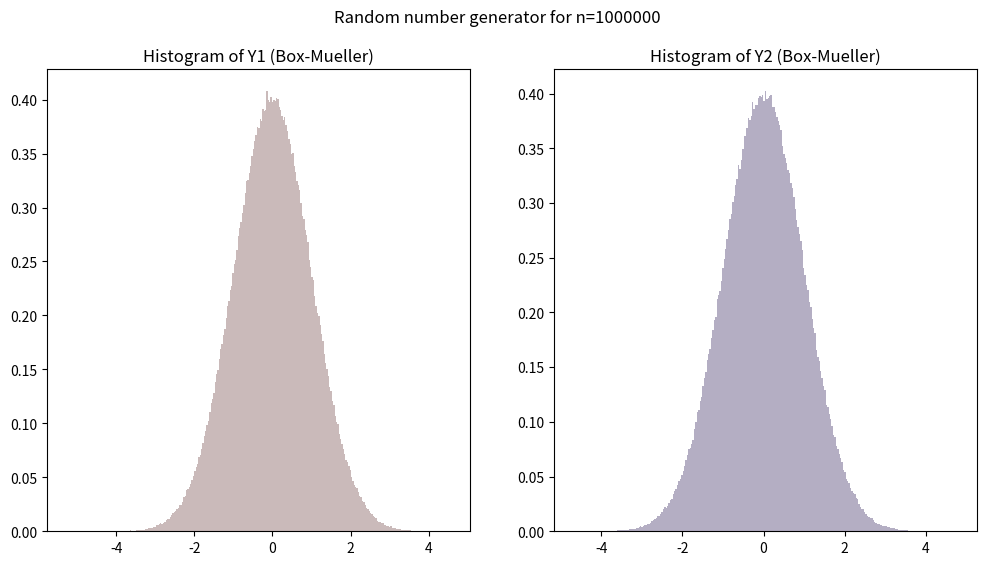
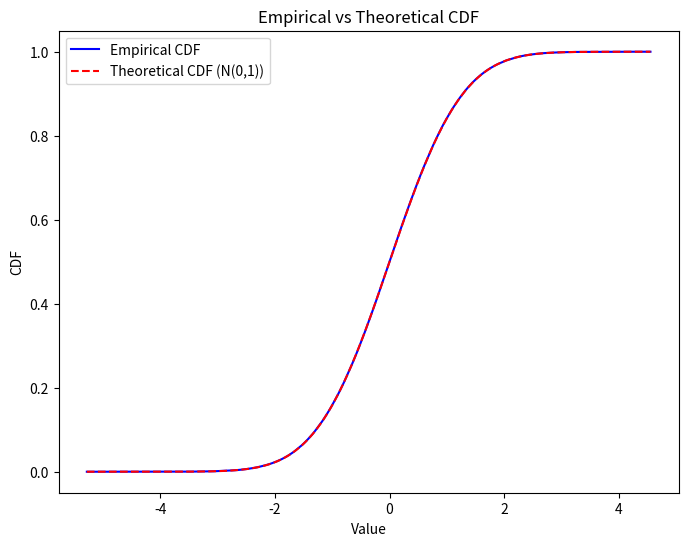

Reproduce these figures in Python, in order.
import os
import argparse
import numpy as np
import matplotlib.pyplot as plt
from scipy.stats import norm


def num_bins(sample: np.ndarray) -> int:

    '''
    Function for calculating the number of bins defined by Scott's reference rule
    Args:
        sample (np.ndarray): sample array of pseudo-random variables.
    Returns:
        int: recommended number of bins calculated with Scott's formula
    '''

    bin_width = (3.49 * np.std(sample)) / np.cbrt(len(sample))
    return int((max(sample) - min(sample)) / bin_width)


def generate_random_variables(sample_size: int = 1000000) -> tuple:

    '''
    Generate random variables using the Box-Muller transform.
    Args:
        sample_size (int): size of the sample
    Returns:
        tuple:
            - np.ndarray: first generated array of random numbers
            - np.ndarray: second generated array of random numbers
    '''

    np.random.seed(237)
    x1 = np.random.uniform(size=sample_size)
    x2 = np.random.uniform(size=sample_size)

    r = np.sqrt(-2 * np.log(x1))
    phi = 2 * np.pi * x2

    y1 = r * np.cos(phi)
    y2 = r * np.sin(phi)

    return y1, y2


def calculate_theoretical_cdf(sorted_array: np.ndarray) -> tuple:

    '''
    Calculate the theoretical cumulative distribution function (CDF) for a 
    standard normal distribution N(0,1), given a sorted array of data.

    Args:
        sorted_array (np.ndarray): a sorted array of data for which to compute the CDF
    Returns:
        tuple:
            - x_values (np.ndarray): an array of equally spaced x-values
            - cdf_values (np.ndarray): the corresponding theoretical CDF values
    '''

    x_values = np.linspace(min(sorted_array), max(sorted_array), len(sorted_array))
    return x_values, norm.cdf(x_values, loc=0, scale=1)


def calculate_empirical_cdf(sorted_array: np.ndarray) -> np.ndarray:
    
    '''
    Calculate the empirical cumulative distribution function (CDF) for a given 
    sorted array of data.
    Args:
        sorted_array (np.ndarray): a sorted array of data for which to compute the empirical CDF
    Returns:
        np.ndarray: an array representing the cumulative probabilities for each data point in the sorted array.
    '''

    return np.arange(1, len(sorted_array) + 1) / len(sorted_array)


def plot(sample_size: int):

    '''
    Generate and save histograms and CDF comparison plots for random variables 
    generated using the Box-Muller transform.
    Args:
        sample_size (int): the number of random variables to generate and use for plotting
    Returns:
        None: the function saves plots to disk but does not return any values
    '''

    # create a directory for saving output plots
    output_dir = f'./n-{sample_size}'
    os.makedirs(output_dir, exist_ok=True)

    # plot histograms
    y1, y2 = generate_random_variables(sample_size)
    fig, (ax1, ax2) = plt.subplots(1, 2, figsize=(12, 6))

    temp = ax1.hist(y1, bins=num_bins(y1), density=True, alpha=0.6, color='#A88C8C')
    ax1.set_title('Histogram of Y1 (Box-Mueller)')

    temp = ax2.hist(y2, bins=num_bins(y2), density=True, alpha=0.6, color='#82799B')
    ax2.set_title('Histogram of Y2 (Box-Mueller)')

    plt.suptitle(f'Random number generator for n={sample_size}')
    plt.savefig(f'./{output_dir}/histogram')

    # plot the empirical CDF against the theoretical CDF
    sorted_array = np.sort(y1)
    empirical_cdf = calculate_empirical_cdf(sorted_array)
    x_values, theoretical_cdf = calculate_theoretical_cdf(sorted_array)

    fig, ax = plt.subplots(figsize=(8, 6))
    ax.plot(sorted_array, empirical_cdf, label='Empirical CDF', color='b')
    ax.plot(x_values, theoretical_cdf, label='Theoretical CDF (N(0,1))', color='r', linestyle='--')

    ax.set_title('Empirical vs Theoretical CDF')
    ax.set_xlabel('Value')
    ax.set_ylabel('CDF')
    ax.legend()

    plt.savefig(f'{output_dir}/cdf-empirical-vs-theoretical.png')


if __name__ == '__main__':

    # argument parser to handle command line arguments
    parser = argparse.ArgumentParser(description='Generate random variables and compare CDFs.')
    parser.add_argument('-n', '--sample_size', type=int, default=1000000, help='Number of random variables to generate.')

    # Parse the arguments
    args = parser.parse_args()

    # Call the main function with the provided sample size
    plot(args.sample_size)
